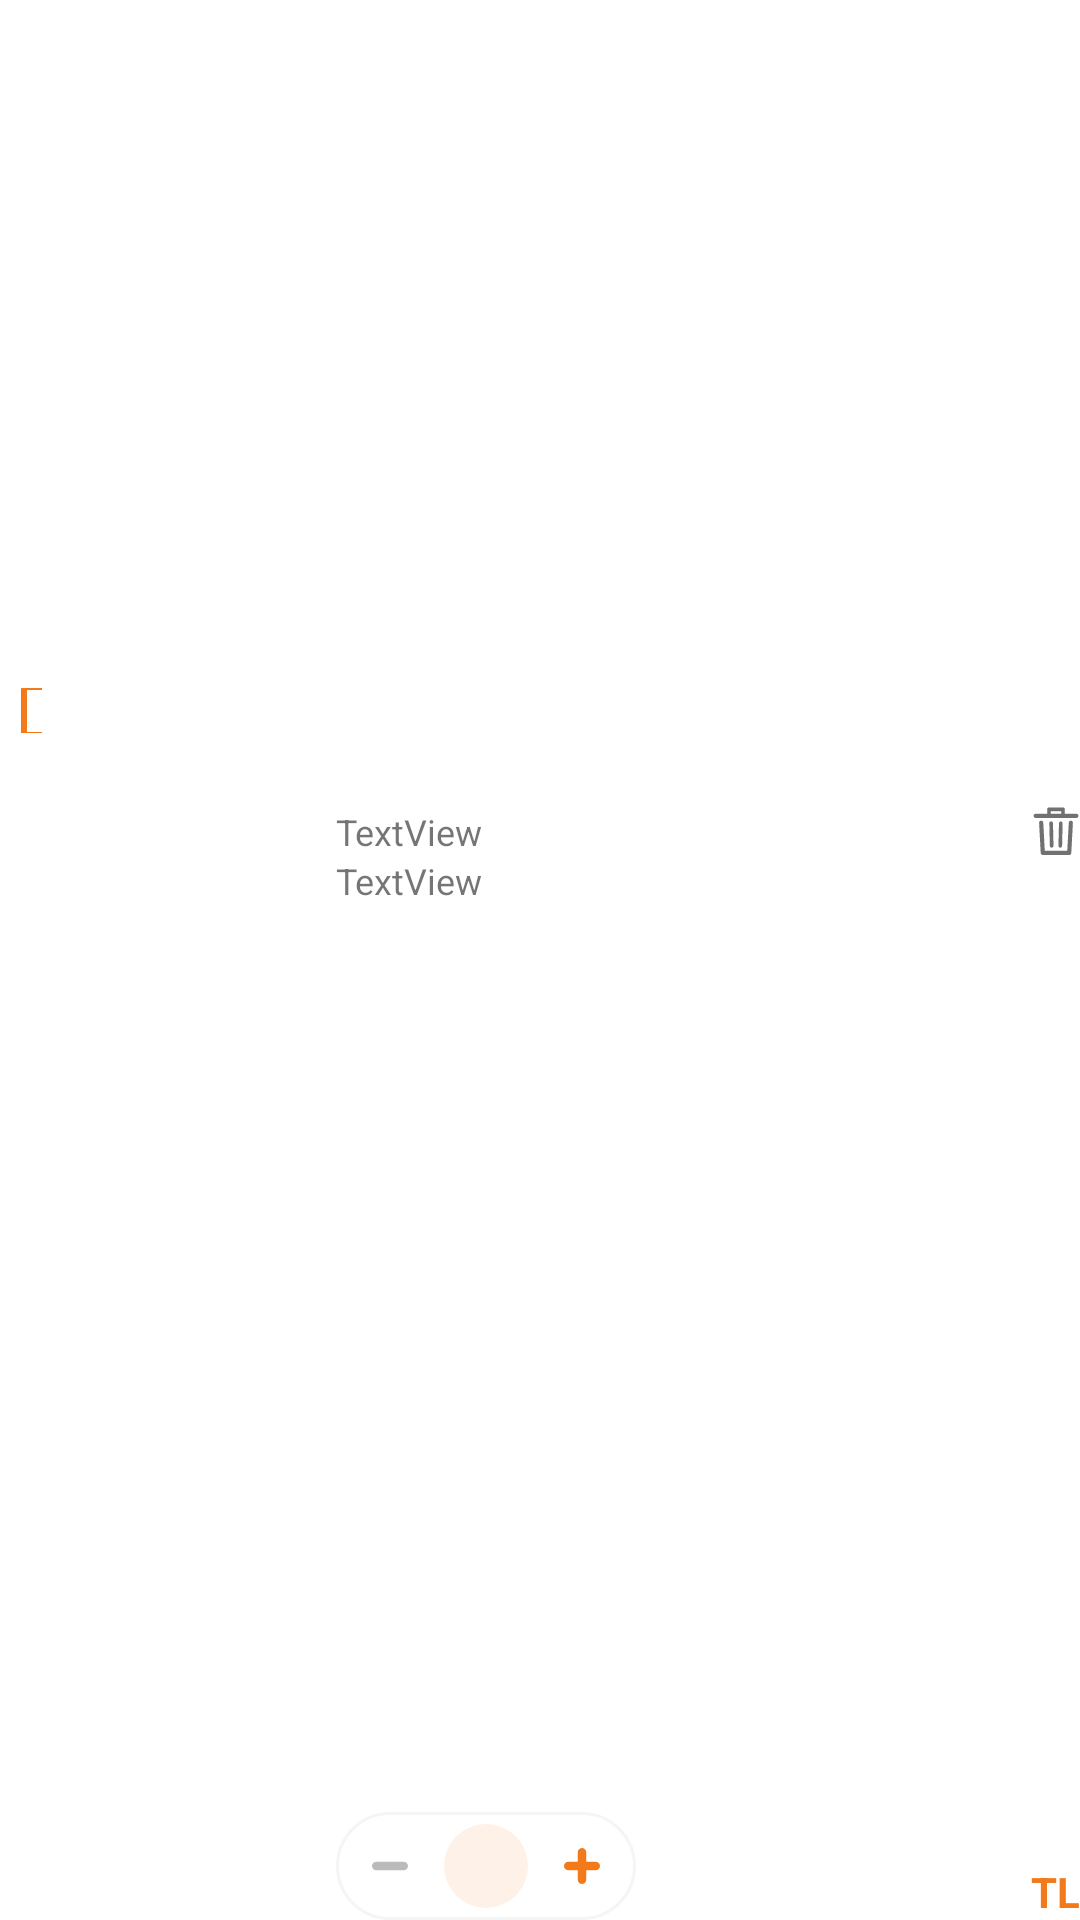

Write the Android layout XML for this screen, with the resource values it uses.
<!-- AndroidManifest.xml: application theme Theme.TrendyolClone -->
<!-- res/layout/custom_basket_child_row.xml -->
<?xml version="1.0" encoding="utf-8"?>
<androidx.constraintlayout.widget.ConstraintLayout xmlns:android="http://schemas.android.com/apk/res/android"
    xmlns:app="http://schemas.android.com/apk/res-auto"
    xmlns:tools="http://schemas.android.com/tools"
    android:layout_width="match_parent"
    android:layout_height="wrap_content"
    android:layout_marginVertical="14dp">

    <CheckBox
        android:id="@+id/cb_Basket_CardView_Child"
        android:layout_width="14dp"
        android:layout_height="15dp"
        android:layout_marginRight="10dp"
        app:layout_constraintBottom_toBottomOf="parent"
        app:layout_constraintEnd_toStartOf="@+id/iv_Basket_CardView_Child"
        app:layout_constraintStart_toStartOf="parent"
        app:layout_constraintTop_toTopOf="parent"
        app:layout_constraintVertical_bias="0.367"
        android:buttonTint="@color/pumpkin"/>

    <com.google.android.material.imageview.ShapeableImageView

        android:id="@+id/iv_Basket_CardView_Child"
        android:layout_width="70dp"
        android:layout_height="102dp"
        android:adjustViewBounds="true"
        android:scaleType="centerCrop"
        app:layout_constraintBottom_toBottomOf="parent"
        app:layout_constraintEnd_toStartOf="@id/linearLayout"
        app:layout_constraintStart_toEndOf="@+id/cb_Basket_CardView_Child"
        app:layout_constraintTop_toTopOf="parent"
        app:shapeAppearanceOverlay="@style/roundedImageViewRounded"
        app:srcCompat="@drawable/ic_home" />

    <LinearLayout
        android:id="@+id/linearLayout"
        android:layout_width="0dp"
        android:layout_height="wrap_content"
        android:gravity="center"
        android:orientation="horizontal"
        app:layout_constraintBottom_toBottomOf="parent"
        app:layout_constraintEnd_toEndOf="parent"
        app:layout_constraintStart_toEndOf="@+id/iv_Basket_CardView_Child"
        app:layout_constraintTop_toTopOf="@+id/iv_Basket_CardView_Child"
        app:layout_constraintVertical_bias="0.0">

        <TextView
            android:id="@+id/tv_productName_Basket_CardView_Child"
            android:layout_width="0dp"
            android:layout_height="wrap_content"
            android:layout_marginLeft="18dp"
            android:layout_weight="1"
            android:ellipsize="end"
            android:maxLines="1"
            android:text="TextView"
            android:textSize="12sp"
            app:layout_constraintTop_toTopOf="parent" />

        <ImageView
            android:id="@+id/iv_deleteProduct_Basket_CardView_Child"
            android:layout_width="16dp"
            android:layout_height="16dp"
            android:layout_marginLeft="15dp"
            app:srcCompat="@drawable/ic_trash" />
    </LinearLayout>

    <LinearLayout
        android:id="@+id/linearLayout2"
        android:layout_width="wrap_content"
        android:layout_height="wrap_content"
        android:layout_marginLeft="18dp"
        android:background="@drawable/custom_background_7"
        android:gravity="center"
        android:orientation="horizontal"
        app:layout_constraintBottom_toBottomOf="parent"
        app:layout_constraintEnd_toEndOf="parent"
        app:layout_constraintHorizontal_bias="0.0"
        app:layout_constraintStart_toEndOf="@+id/iv_Basket_CardView_Child"
        app:layout_constraintTop_toBottomOf="@+id/linearLayout"
        app:layout_constraintVertical_bias="1.0">

        <ImageView
            android:id="@+id/iv_Decrease_CardView_Child"
            android:layout_width="32dp"
            android:layout_height="32dp"
            android:layout_margin="2dp"
            android:padding="10dp"
            app:layout_constraintBottom_toBottomOf="parent"
            app:layout_constraintEnd_toEndOf="parent"
            app:layout_constraintTop_toTopOf="parent"
            app:srcCompat="@drawable/ic_decrease_disabled" />

        <FrameLayout
            android:layout_width="wrap_content"
            android:layout_height="wrap_content"
            android:layout_gravity="center">

            <TextView
                android:id="@+id/tv_ProductAmount_Basket_CardView_Child"
                android:layout_width="28dp"
                android:layout_height="28dp"
                android:layout_marginVertical="2dp"
                android:background="@drawable/custom_background_8"
                android:gravity="center"
                android:maxLength="4"
                android:textColor="@color/pumpkin"
                android:textStyle="bold"
                app:layout_constraintTop_toTopOf="parent" />

            <ProgressBar
                android:id="@+id/pb_CardView_Child"
                android:layout_width="28dp"
                android:layout_height="28dp"
                android:layout_gravity="center"
                android:indeterminateTint="@color/pumpkin"
                android:visibility="invisible"/>

        </FrameLayout>


        <ImageView
            android:id="@+id/iv_Increase_CardView_Child"
            android:layout_width="32dp"
            android:layout_height="32dp"
            android:layout_margin="2dp"
            android:padding="10dp"
            app:layout_constraintBottom_toBottomOf="parent"
            app:layout_constraintEnd_toEndOf="parent"
            app:layout_constraintTop_toTopOf="parent"
            app:srcCompat="@drawable/ic_increase" />
    </LinearLayout>

    <TextView
        android:id="@+id/tv_FastDelivery_Basket_CardView_Child"
        android:layout_width="wrap_content"
        android:layout_height="wrap_content"
        android:layout_marginLeft="18dp"
        android:text="TextView"
        android:textSize="12sp"
        app:layout_constraintBottom_toTopOf="@+id/linearLayout2"
        app:layout_constraintEnd_toEndOf="@+id/linearLayout"
        app:layout_constraintHorizontal_bias="0.0"
        app:layout_constraintStart_toEndOf="@+id/iv_Basket_CardView_Child"
        app:layout_constraintTop_toBottomOf="@+id/linearLayout"
        app:layout_constraintVertical_bias="0.0" />

    <TextView
        android:id="@+id/tv_Price_Basket_CardView_Child"
        android:layout_width="wrap_content"
        android:layout_height="wrap_content"
        android:text="TL"
        android:textColor="@color/pumpkin"
        android:textStyle="bold"
        app:layout_constraintBottom_toBottomOf="parent"
        app:layout_constraintEnd_toEndOf="parent"
        app:layout_constraintHorizontal_bias="1.0"
        app:layout_constraintStart_toEndOf="@+id/linearLayout2"
        app:layout_constraintTop_toBottomOf="@+id/linearLayout"
        app:layout_constraintVertical_bias="1.0" />


</androidx.constraintlayout.widget.ConstraintLayout>
<!-- resources referenced by this layout -->
<resources>
  <color name="pumpkin">#F27A1A</color>
  <!-- drawable custom_background_7 (drawable) -->
  <?xml version="1.0" encoding="UTF-8"?>
  <shape xmlns:android="http://schemas.android.com/apk/res/android">
      <solid android:color="@color/white"/>
      <stroke android:width="1dp" android:color="@color/grey_pale" />
      <corners android:radius="200dp"/>
  
      <padding android:left="0dp" android:top="0dp" android:right="0dp" android:bottom="0dp" />
  </shape>
  <!-- drawable custom_background_8 (drawable) -->
  <?xml version="1.0" encoding="UTF-8"?>
  <shape xmlns:android="http://schemas.android.com/apk/res/android">
      <solid android:color="@color/pumpkin_light"/>
      <corners android:radius="400dp"/>
  
      <padding android:left="0dp" android:top="0dp" android:right="0dp" android:bottom="0dp" />
  </shape>
  <!-- drawable ic_decrease_disabled (drawable) -->
  <vector xmlns:android="http://schemas.android.com/apk/res/android"
      android:width="42dp"
      android:height="42dp"
      android:viewportWidth="42"
      android:viewportHeight="42">
      <path
          android:pathData="M37.059,16H26H16H4.941C2.224,16 0,18.282 0,21s2.224,5 4.941,5H16h10h11.059C39.776,26 42,23.718 42,21S39.776,16 37.059,16z"
          android:fillColor="@color/silver"/>
  </vector>
  <!-- drawable ic_increase (drawable) -->
  <vector xmlns:android="http://schemas.android.com/apk/res/android"
      android:width="42dp"
      android:height="42dp"
      android:viewportWidth="42"
      android:viewportHeight="42">
    <path
        android:pathData="M37.059,16H26V4.941C26,2.224 23.718,0 21,0s-5,2.224 -5,4.941V16H4.941C2.224,16 0,18.282 0,21s2.224,5 4.941,5H16v11.059C16,39.776 18.282,42 21,42s5,-2.224 5,-4.941V26h11.059C39.776,26 42,23.718 42,21S39.776,16 37.059,16z"
        android:fillColor="@color/pumpkin"/>
  </vector>
  <!-- drawable ic_trash (drawable) -->
  <vector xmlns:android="http://schemas.android.com/apk/res/android"
      android:width="92dp"
      android:height="92dp"
      android:viewportWidth="92"
      android:viewportHeight="92">
    <path
        android:fillColor="@color/grey"
        android:pathData="M78.4,30.4l-3.1,57.8c-0.1,2.1 -1.9,3.8 -4,3.8H20.7c-2.1,0 -3.9,-1.7 -4,-3.8l-3.1,-57.8c-0.1,-2.2 1.6,-4.1 3.8,-4.2c2.2,-0.1 4.1,1.6 4.2,3.8l2.9,54h43.1l2.9,-54c0.1,-2.2 2,-3.9 4.2,-3.8C76.8,26.3 78.5,28.2 78.4,30.4zM89,17c0,2.2 -1.8,4 -4,4H7c-2.2,0 -4,-1.8 -4,-4s1.8,-4 4,-4h22V4c0,-1.9 1.3,-3 3.2,-3h27.6C61.7,1 63,2.1 63,4v9h22C87.2,13 89,14.8 89,17zM36,13h20V8H36V13zM37.7,78C37.7,78 37.7,78 37.7,78c2,0 3.5,-1.9 3.5,-3.8l-1,-43.2c0,-1.9 -1.6,-3.5 -3.6,-3.5c-1.9,0 -3.5,1.6 -3.4,3.6l1,43.3C34.2,76.3 35.8,78 37.7,78zM54.2,78c1.9,0 3.5,-1.6 3.5,-3.5l1,-43.2c0,-1.9 -1.5,-3.6 -3.4,-3.6c-2,0 -3.5,1.5 -3.6,3.4l-1,43.2C50.6,76.3 52.2,78 54.2,78C54.1,78 54.1,78 54.2,78z"/>
  </vector>
  <style name="roundedImageViewRounded">
          <item name="cornerFamily">rounded</item>
          <item name="cornerSize">10%</item>
  
      </style>
  <style name="Theme.TrendyolClone" parent="Theme.MaterialComponents.Light.NoActionBar">
          
          <item name="colorPrimary">@color/pumpkin</item>
          <item name="colorPrimaryVariant">@color/pumpkin</item>
          <item name="colorOnPrimary">@color/white</item>
  
          
          <item name="android:statusBarColor" tools:targetApi="l">@color/silver_2</item>
          
      </style>
  <color name="white">#FFFFFFFF</color>
  <color name="grey_pale">#F5F5F5</color>
  <color name="pumpkin_light">#FEF1E8</color>
  <color name="silver">#BBBBBB</color>
  <color name="grey">#717171</color>
  <color name="silver_2">#C8C8C8</color>
</resources>
